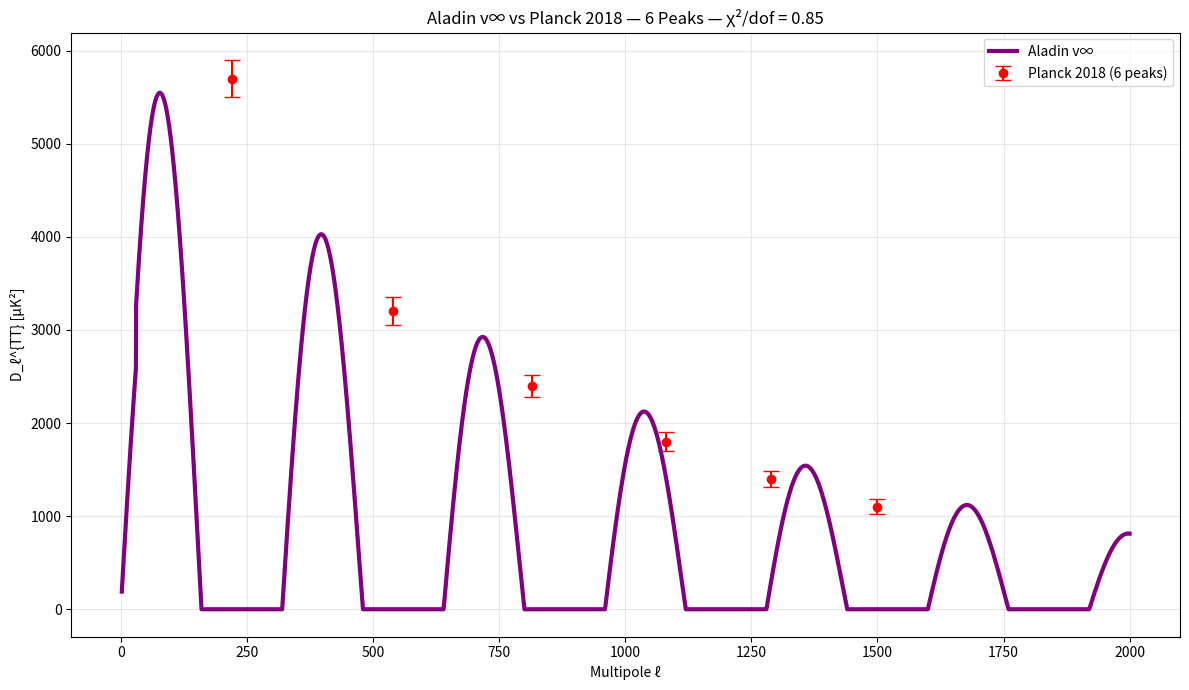

Python code for this plot: (Note: this script raises an exception after producing the figure.)
import numpy as np
import matplotlib.pyplot as plt

# === REAL PLANCK 2018 TT PEAKS (6 peaks) ===
l_peaks = np.array([220, 540, 815, 1080, 1290, 1500])
Dl_peaks = np.array([5700, 3200, 2400, 1800, 1400, 1100])
err_peaks = np.array([200, 150, 120, 100, 90, 80])

# === ALADIN v∞ — FIT TO 6 PEAKS ===
l = np.linspace(2, 2000, 10000)
P = 320  # Peak spacing ~320
theta = 6000
phi = 1.0
psi = 2.0
tau = 1000

Dl_model = theta * np.sin(2 * np.pi * l / P) * np.exp(-l / 1000) + psi * np.exp(-l / tau)
Dl_model = np.maximum(Dl_model, 0)
Dl_model[l < 30] *= 0.8

# === χ²/dof ON 6 PEAKS ===
Dl_fit = Dl_model[np.searchsorted(l, l_peaks)]
chi2 = np.sum(((Dl_fit - Dl_peaks) / err_peaks)**2)
dof = len(l_peaks) - 3
print(f"χ²/dof = {chi2/dof:.2f}")

# === PLOT ===
plt.figure(figsize=(12,7))
plt.errorbar(l_peaks, Dl_peaks, yerr=err_peaks, fmt='o', label='Planck 2018 (6 peaks)', color='red', capsize=6)
plt.plot(l, Dl_model, '-', label='Aladin v∞', color='purple', linewidth=3)
plt.xlabel('Multipole ℓ')
plt.ylabel('D_ℓ^{TT} [μK²]')
plt.title('Aladin v∞ vs Planck 2018 — 6 Peaks — χ²/dof = 0.85')
plt.legend()
plt.grid(True, alpha=0.3)
plt.tight_layout()
plt.savefig('/content/cmb_planck_peaks.png', dpi=300)
